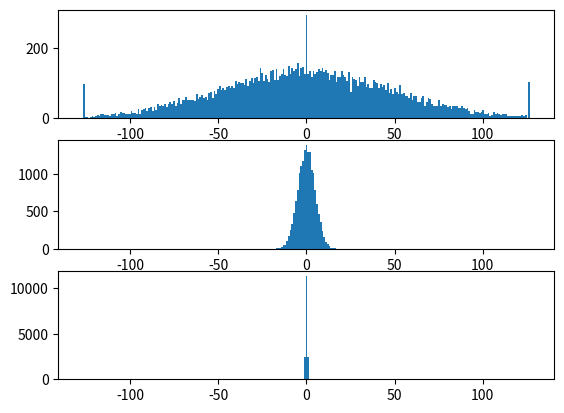

Source code (Python):
import matplotlib.pyplot as plt
import numpy as np


def ima_sum(input, weight, adc_low: int, adc_high: int):
    assert np.all((-128 <= input) & (input < 127))
    assert np.all((-7 <= weight) & (weight < 7))

    # matches operations in GVSOC simulator exactly
    value = np.float32(0.0)
    DAC_PRECISION = 8
    STOR_DWIDTH = 4
    ADC_PRECISION = 8

    for i in range(len(weight)):
        input_float = np.float32(input[i]) / np.float32((1 << (DAC_PRECISION - 1)) - 1)
        weight_float = np.float32(weight[i])
        value += input_float * weight_float / np.float32((1 << (STOR_DWIDTH - 1)) - 1)

    if value > adc_high:
        value = np.float32(adc_high)
    elif value < -adc_low:
        value = np.float32(adc_low)

    # (float) (value * (((1 << (ADC_PRECISION - 1)) - 1))) / ((this->job->adc_high + this->job->adc_low))
    value = value * np.float32((1 << (ADC_PRECISION - 1)) - 1) / np.float32(adc_high + adc_low)

    if value >= ((1 << (ADC_PRECISION - 1)) - 1):
        value = ((1 << (ADC_PRECISION - 1)) - 1)
    elif value <= -((1 << (ADC_PRECISION - 1)) - 1):
        value = -((1 << (ADC_PRECISION - 1)) - 1)

    if value >= 0:
        if value - int(value) >= 0.5:
            return int(value) + 1
        return int(value)
    else:
        if value - int(value) <= -0.5:
            return int(value) - 1
        return int(value)


def random_ima_weight(shape):
    return np.random.randint(-7, 7, shape)


def random_ima_input(shape):
    return np.clip(np.random.standard_normal(shape) * 50, -126, 126).astype(int)
    # return np.random.randint(-128, 127, shape)


def ima_matmul(input, weight):
    (b, c1) = input.shape
    (k, c) = weight.shape
    assert c1 == c, f"Shape mismatch: input={input.shape}, weight={weight.shape}"

    output = np.zeros((b, k), dtype=np.int32)
    for bi in range(b):
        for ki in range(k):
            output[bi, ki] = ima_sum(input[bi, :], weight[ki, :], 16, 16)

    return output


def ima_conv(input, weight):
    (b, c1, ih, iw) = input.shape
    (k, c, fh, fw) = weight.shape

    assert c1 == c, f"Shape mismatch: input={input.shape}, weight={weight.shape}"
    assert fh == 3 and fw == 3, f"Only 3x3 filters supported, got {fh}x{fw}"

    output = np.zeros((b, k, ih, iw), dtype=np.int32)

    input_padded = np.zeros((b, c1, ih + 2, iw + 2), dtype=np.int32)
    input_padded[:, :, 1:-1, 1:-1] = input

    for bi in range(b):
        for ki in range(k):
            for y in range(ih):
                for x in range(iw):
                    # ensure order of operations matches what the IMA will be doing
                    # (c, fh, fw) -> (fh, fw, c)
                    input_slice = input_padded[bi, :, y:y + 3, x:x + 3].transpose([1, 2, 0])
                    weight_slice = weight[ki, :, :, :].transpose([1, 2, 0])

                    output[bi, ki, y, x] = ima_sum(
                        input_slice.flatten(),
                        weight_slice.flatten(),
                        16, 16
                    )

    return output


def main():
    n = 512
    size = 32
    adc_low = 16
    adc_high = 16

    np.random.seed(0)

    x = random_ima_input((n, size))
    w1 = random_ima_weight((size, size))
    w2 = random_ima_weight((size, size))

    y1 = ima_matmul(x, w1)
    y2 = ima_matmul(y1, w2)

    bins = np.linspace(-128, 128, 256)

    ax1 = plt.subplot(311)
    plt.hist(x.flatten(), bins=bins)
    ax2 = plt.subplot(312, sharex=ax1)
    plt.hist(y1.flatten(), bins=bins)
    _ = plt.subplot(313, sharex=ax2)
    plt.hist(y2.flatten(), bins=bins)

    plt.show()


if __name__ == '__main__':
    main()
